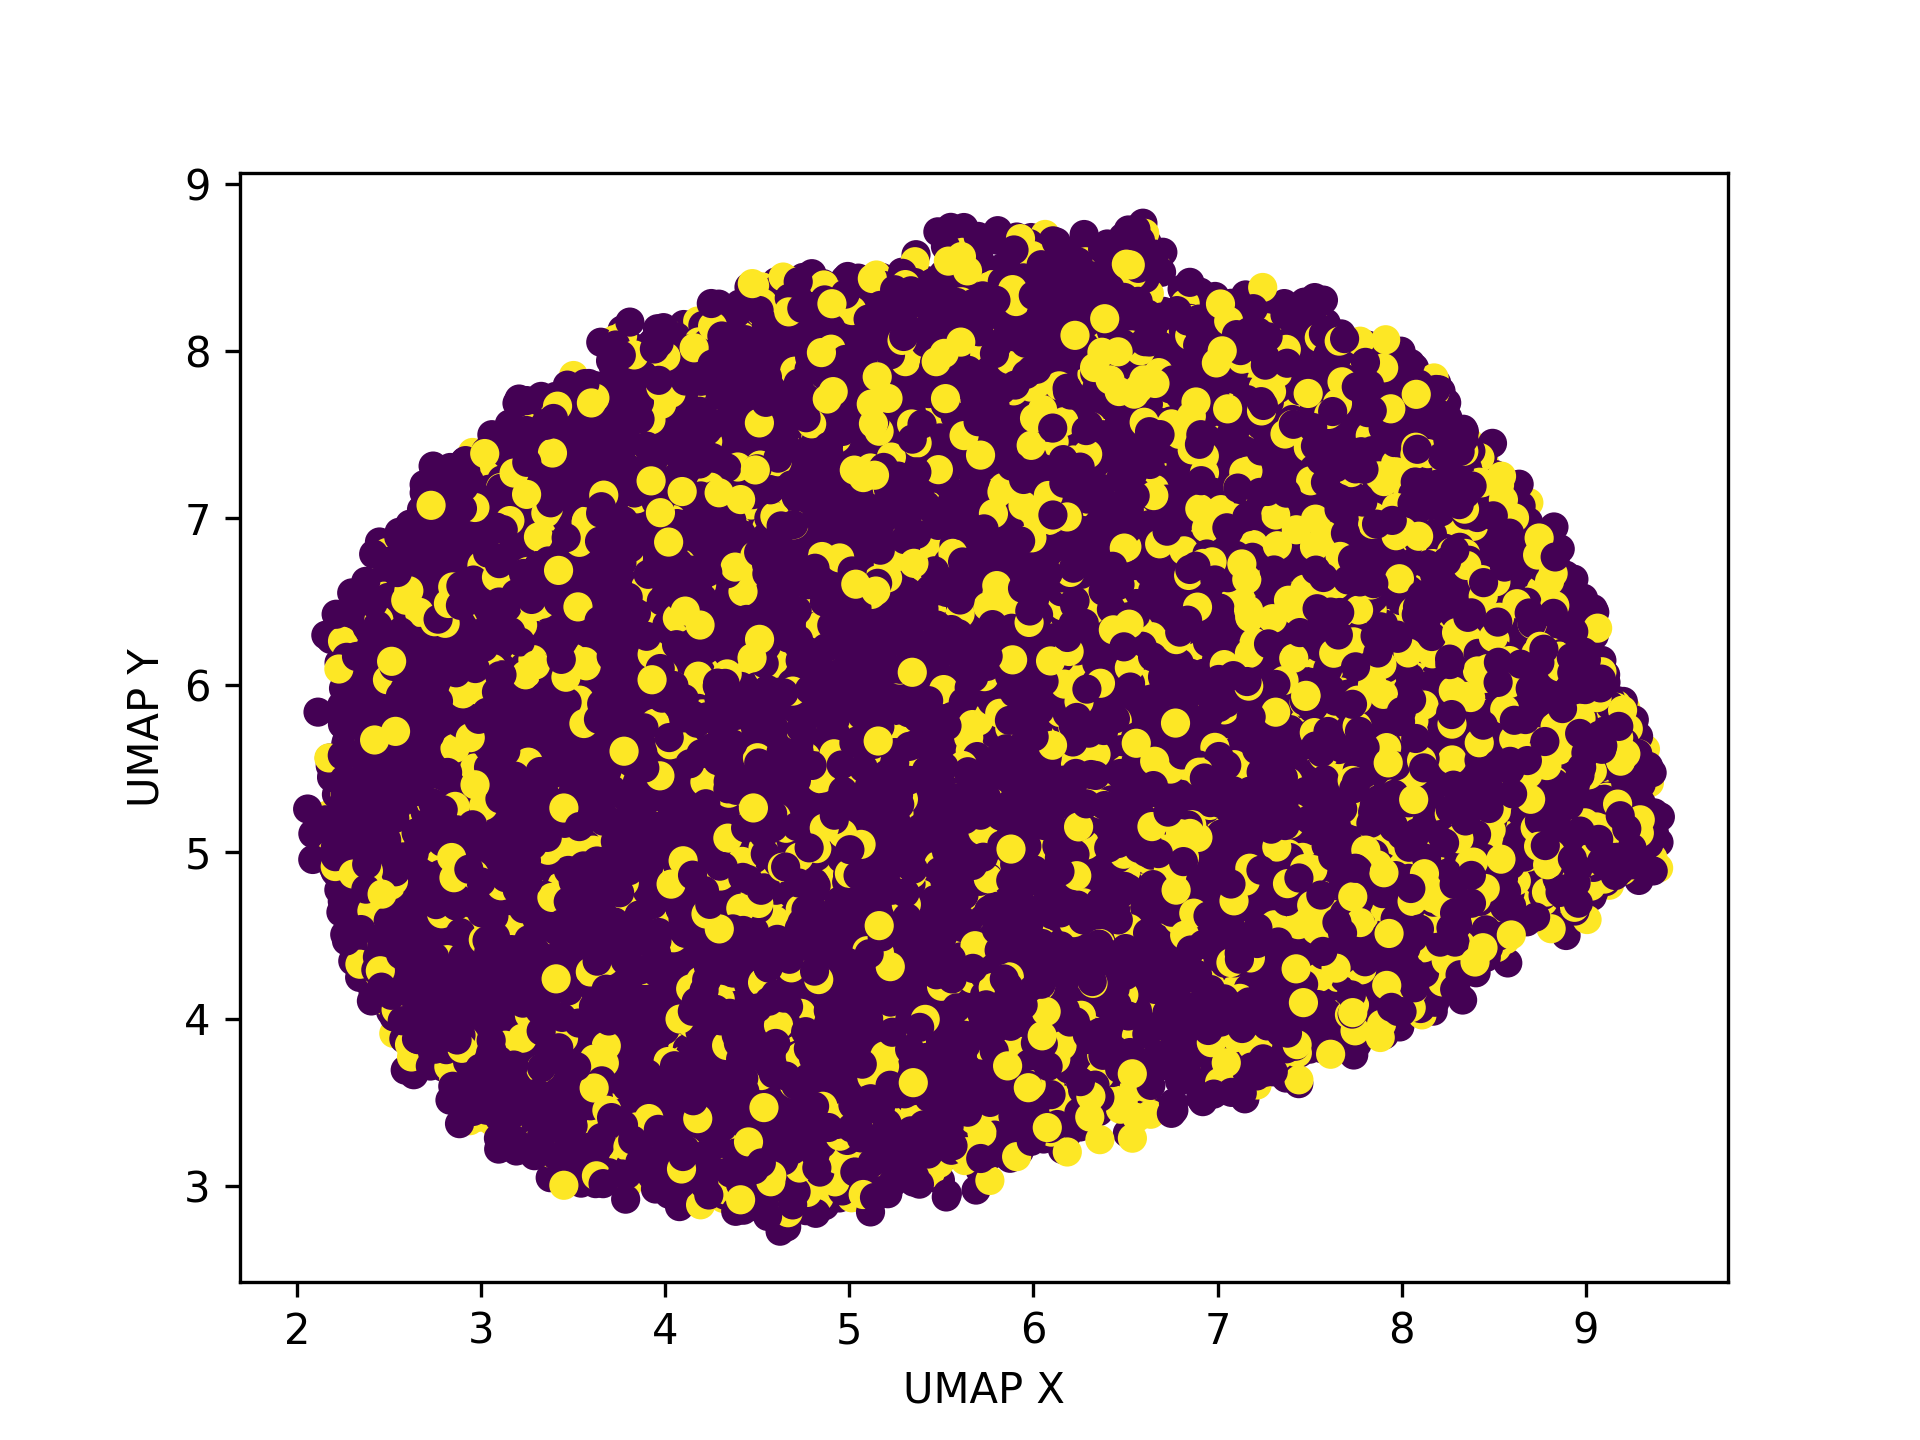

Source data for this figure (header and first rows):
, 0, 1
0, 5.494, 3.035
1, 2.385, 5.353
2, 3.045, 3.569
3, 7.447, 4.407
4, 2.55, 6.403
5, 2.949, 7.265
6, 3.96, 6.141
7, 5.787, 6.752
8, 3.391, 3.904
9, 5.257, 5.546
10, 6.238, 4.718
11, 5.929, 4.686
12, 6.611, 4.257
13, 8.284, 6.865
14, 6.567, 6.292
15, 3.235, 6.018
16, 2.865, 4.983
17, 5.052, 5.861
18, 8.792, 5.55
19, 7.99, 6.914
20, 6.686, 6.514
21, 7.808, 5.538
22, 4.753, 4.806
23, 2.585, 6.269
24, 2.727, 6.153
25, 7.573, 4.8
26, 6.759, 4.848
27, 3.746, 4.167
28, 4.993, 4.452
29, 2.666, 4.007
30, 5.959, 4.513
31, 6.111, 5.797
32, 2.843, 5.944
33, 3.824, 6.132
34, 7.502, 4.812
35, 7.958, 4.677
36, 9.148, 5.614
37, 4.031, 3.734
38, 5.866, 5.926
39, 4.127, 3.927
40, 5.451, 5.529
41, 2.415, 4.434
42, 3.343, 6.799
43, 4.149, 3.536
44, 5.702, 6.701
45, 4.103, 4.517
46, 2.295, 5.27
47, 5.319, 5.125
48, 5.081, 8.135
49, 7.365, 7.044
50, 4.205, 7.205
51, 4.715, 4.585
52, 4.93, 6.65
53, 5.32, 6.208
54, 3.079, 6.464
55, 2.925, 6.287
56, 4.209, 4.148
57, 3.234, 4.388
58, 4.634, 7.813
59, 6.361, 4.221
... 21,178 more rows
